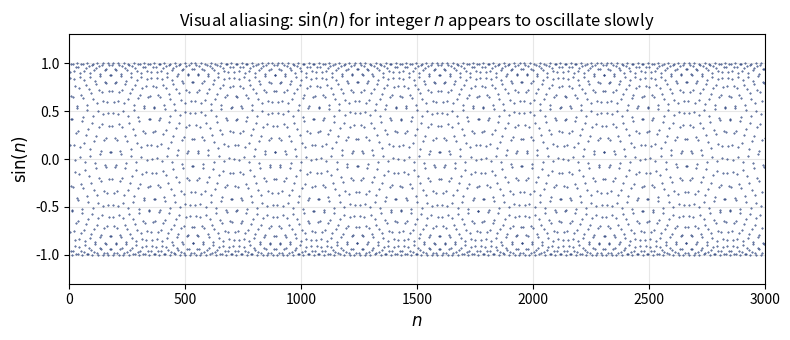

Source code (Python): (Note: this script raises an exception after producing the figure.)
#!/usr/bin/env python3
"""
eye_aliasing.py
Chapter 9: Physical and Fourier Space on Grids

Demonstrates visual aliasing: sin(n) for integer n appears to oscillate
slowly when plotted, because the eye aliases the high frequency to a
low-frequency pattern.

Author: Dr. Denys Dutykh
Date: February 2026
"""

import numpy as np
import matplotlib.pyplot as plt
from pathlib import Path


def main():
    # Integer arguments: sin(n) for n = 1, 2, ..., 3000
    n = np.arange(1, 3001)
    y = np.sin(n)

    # Create figure
    fig, ax = plt.subplots(figsize=(8, 3.5))

    ax.plot(n, y, '.', color='#142D6E', markersize=0.8)

    ax.set_xlabel(r'$n$', fontsize=12)
    ax.set_ylabel(r'$\sin(n)$', fontsize=12)
    ax.set_title(r'Visual aliasing: $\sin(n)$ for integer $n$ appears to oscillate slowly',
                 fontsize=12)
    ax.set_xlim(0, 3000)
    ax.set_ylim(-1.3, 1.3)
    ax.grid(True, alpha=0.3)

    plt.tight_layout()

    # Save figure
    output_dir = Path(__file__).parent.parent.parent.parent / 'textbook' / 'figures' / 'ch09' / 'python'
    output_dir.mkdir(parents=True, exist_ok=True)
    plt.savefig(output_dir / 'eye_aliasing.pdf', bbox_inches='tight')
    print(f"Figure saved to {output_dir / 'eye_aliasing.pdf'}")

    plt.show()


if __name__ == '__main__':
    main()
